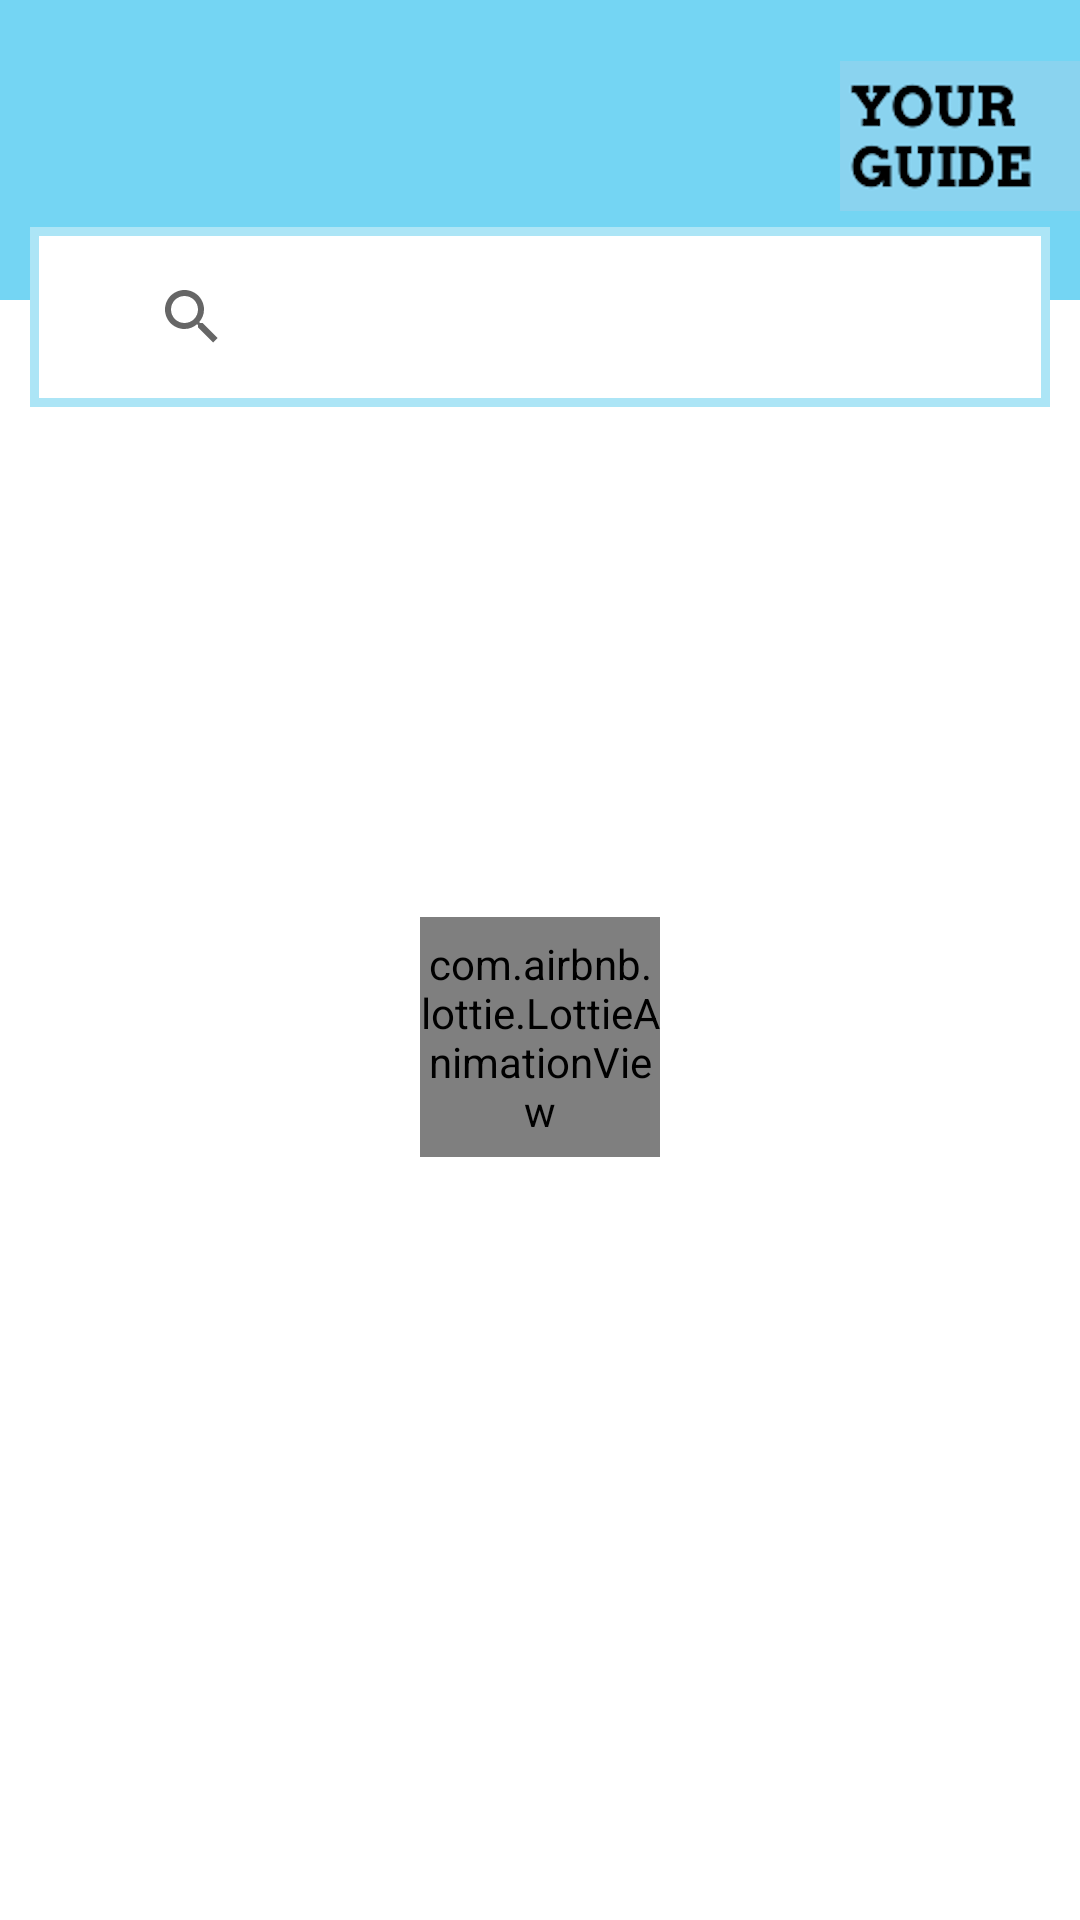

Layout XML and referenced resources for this Android screen:
<!-- AndroidManifest.xml: application theme Theme.RestaurantsApp -->
<!-- res/layout/fragment_places_list.xml -->
<?xml version="1.0" encoding="utf-8"?>
<layout xmlns:android="http://schemas.android.com/apk/res/android"
    xmlns:app="http://schemas.android.com/apk/res-auto">

    <LinearLayout
        android:layout_width="match_parent"
        android:layout_height="match_parent"
        android:orientation="vertical">

        <TextView
            android:layout_width="match_parent"
            android:layout_height="100dp"
            android:adjustViewBounds="true"
            android:background="#74D5F3"/>

        <ImageView
            android:layout_width="wrap_content"
            android:layout_height="50dp"
            android:adjustViewBounds="true"
            android:layout_marginTop="-80dp"
            android:layout_marginBottom="40dp"
            android:layout_gravity="end"
            android:src="@drawable/logo" />

        <SearchView
            android:id="@+id/location_search_view"
            android:layout_width="match_parent"
            android:layout_height="wrap_content"
            android:text="@string/location"
            android:layout_marginTop="-35dp"
            android:layout_marginLeft="10dp"
            android:layout_marginRight="10dp"
            android:layout_marginBottom="20dp"
            android:background="@drawable/custom_edit_text"
            android:textColor="#99000000" />

        <com.airbnb.lottie.LottieAnimationView
            android:id="@+id/animationView"
            android:layout_width="80dp"
            android:layout_height="80dp"
            app:lottie_autoPlay="true"
            app:lottie_loop="true"
            android:layout_marginTop="150dp"
            android:layout_gravity="center_horizontal"
            app:lottie_rawRes="@raw/loading" />

        <androidx.recyclerview.widget.RecyclerView
            android:id="@+id/recycler_view"
            android:layout_width="match_parent"
            android:layout_height="match_parent"
            android:adjustViewBounds="true" />

    </LinearLayout>
</layout>
<!-- resources referenced by this layout -->
<resources>
  <!-- drawable custom_edit_text (drawable) -->
  <?xml version="1.0" encoding="utf-8"?>
  <shape xmlns:android="http://schemas.android.com/apk/res/android" android:shape="rectangle" >
  
      <solid
          android:angle="45"
          android:centerX="35%"
          android:color="#FFFFFF"
          android:type="linear"
          />
      <size
          android:width="270dp"
          android:height="60dp"
          />
      <padding
          android:left="30dp"
          android:right="30dp"
          />
      <stroke
          android:width="3dp"
          android:color="#ACE5F6"
          />
  </shape>
  <!-- drawable logo: png bitmap (drawable-v24, 64855 bytes) -->
  <style name="Theme.RestaurantsApp" parent="Theme.MaterialComponents.DayNight.NoActionBar">
          
          <item name="colorPrimary">#74D5F3</item>
          <item name="colorPrimaryVariant">#74D5F3</item>
          <item name="colorOnPrimary">@color/white</item>
          
          <item name="colorSecondary">#4FC7EC</item>
          <item name="colorSecondaryVariant">#FFFFFF</item>
          <item name="colorOnSecondary">#FFFFFF</item>
          
          <item name="android:statusBarColor" tools:targetApi="l">?attr/colorPrimaryVariant</item>
          
      </style>
  <color name="white">#FFFFFFFF</color>
</resources>
